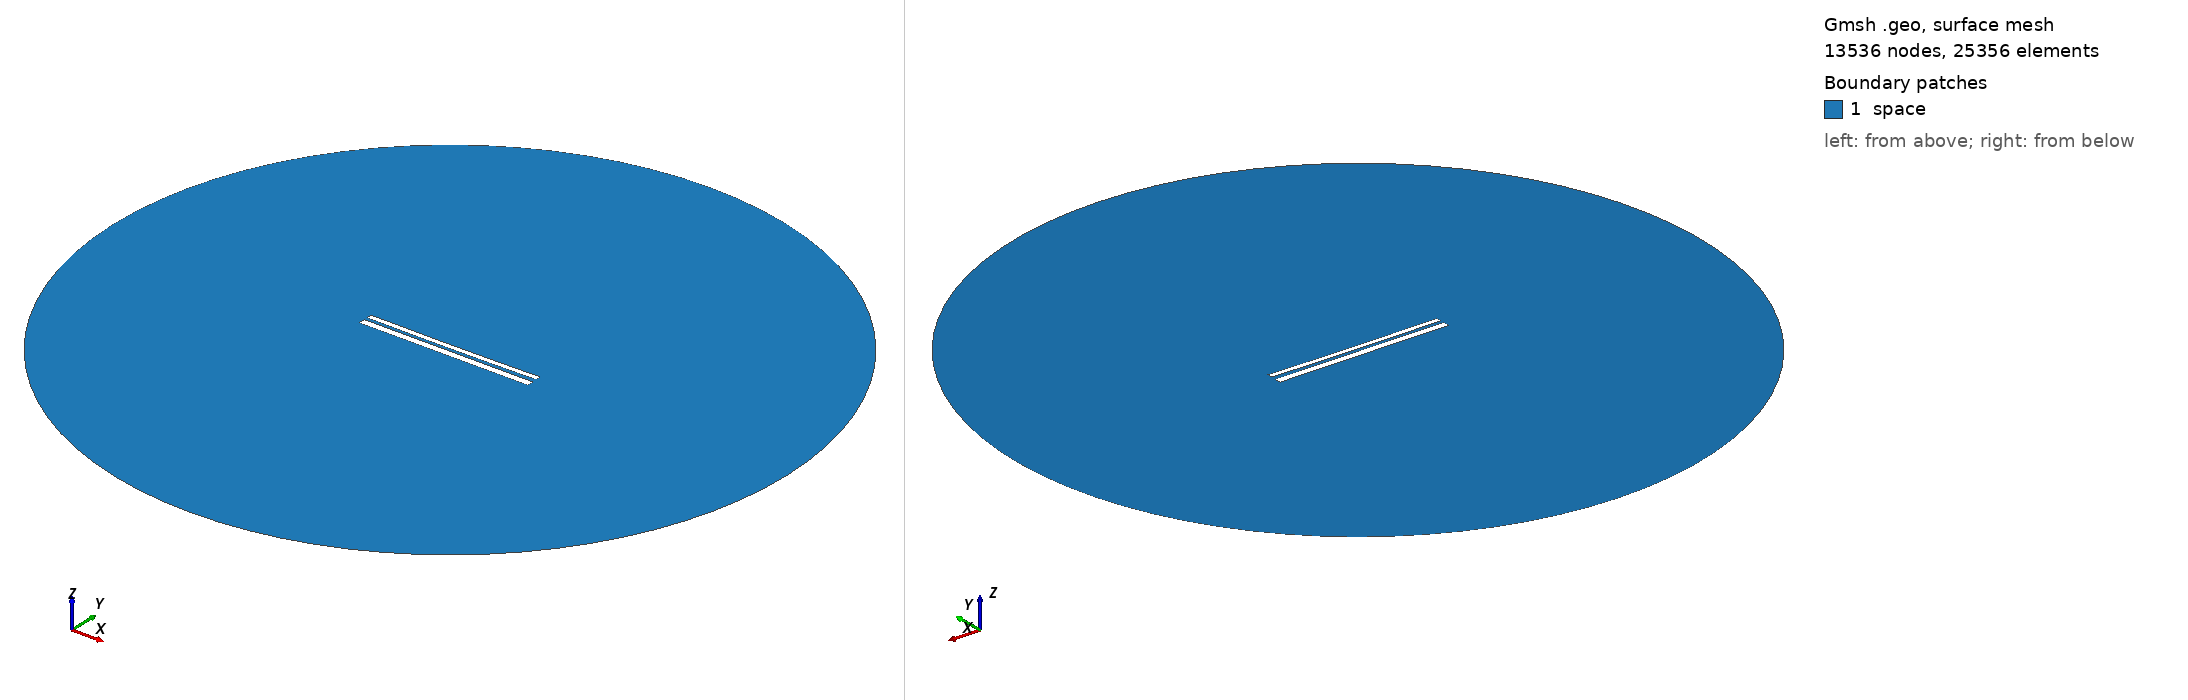

Gmsh geometry script, surface-meshed: 13536 nodes, 25356 surface elements. Boundary patches (legend numbers): 1 space. Left view from above one corner, right view from below the opposite corner. Legend entries are the model's physical surfaces. The drawing asked Gmsh for element sizes between 1% and 20% of the model's largest extent; the script's own settings can give other sizes.

=== 9888.geo (drawn) ===
//---------------------------------------
// Geometry kernel
//---------------------------------------

SetFactory("OpenCASCADE");



//---------------------------------------
// Parameters of the geometry
//---------------------------------------

// Overetch of the upper plate
overetch = 0.375;

// Distance between the plates
distance = 1.5;

// Discretization over the x axis (for the deformation)
nx = 50; 

// Length of the plate
L = 100 - overetch; 

// Number of modes
n = 4; 

// 1st mode coefficient
coeff(1) = 0.15;
beta(1) = 0.596864 * 3.1415926535 / L;

// 2nd mode coefficient
coeff(2) = -0.15;
beta(2) = 1.49418 * 3.1415926535 / L;

// 3rd mode coefficient
coeff(3) = 0.0;
beta(3) = 2.50025 * 3.1415926535 / L;

// 4th mode coefficient
coeff(4) = 0.0;
beta(4) = 3.49999 * 3.1415926535 / L;



//---------------------------------------
// Upper plate (deformed rectangle)
//---------------------------------------

// Coordiantes of the upper plate
xmin = -50;
xmax = 50 - overetch;

// Height of the upper plate
yheight = 4 - 2 * overetch;

// Indexes of the points
UpperID[] = {};
LowerID[] = {};
LeftID[] = {};
RightID[] = {};

// Point index
p = 1;

// Horizontal edges
For i In {1:nx}
    x = xmin + (i-1)*(xmax - xmin)/(nx-1);

    y_bottom = distance / 2 + overetch;
    For j In {1:n}
        C = (Cosh(beta(j)*L) + Cos(beta(j)*L)) / (Sinh(beta(j)*L) + Sin(beta(j)*L));
        y_bottom  = y_bottom + coeff(j) * (Cosh(beta(j)*(x+50)) - Cos(beta(j)*(x+50)) - C * (Sinh(beta(j)*(x+50)) - Sin(beta(j)*(x+50))));
    EndFor

    y_top = y_bottom + yheight;

    Point(p) = {x, y_top, 0, 1.0};
    UpperID[i] = p;
    p = p + 1;

    Point(p) = {x, y_bottom, 0, 1.0};
    LowerID[i] = p;
    p = p + 1;
EndFor

// Create point lists
UpperPts[] = {}; LowerPts[] = {};
For i In {1:nx}
  UpperPts[] += {UpperID[i]};
  LowerPts[] += {LowerID[i]};
EndFor

// Build splines
Spline(1) = {UpperPts[]};
Spline(2) = {LowerPts[]};
Line(3) = {LowerPts[nx-1], UpperPts[nx-1]};
Line(4) = {LowerPts[0], UpperPts[0]};

// Build the plane surface
Curve Loop(1) = {2, 3, -1, -4};
Plane Surface(1) = {1};



//---------------------------------------
// Lower plate (rectangle)
//---------------------------------------

// Vertices
Point(1001) = {-50, -1, 0, 1.0};
Point(1002) = { 50, -1, 0, 1.0};
Point(1003) = { 50,  -5, 0, 1.0};
Point(1004) = {-50,  -5, 0, 1.0};

// Edges
Line(5) = {1001, 1002};
Line(6) = {1002, 1003};
Line(7) = {1003, 1004};
Line(8) = {1004, 1001};

// Plane surface
Line Loop(2) = {5, 6, 7, 8};
Plane Surface(2) = {2}; 



//---------------------------------------
// Outer (fictious) boundary
//---------------------------------------

// Points
Point(1005) = {0, 0, 0};       // Center
Point(1006) = {200, 0, 0};     // Start point
Point(1007) = {0, 200, 0};     // 90 degrees
Point(1008) = {-200, 0, 0};    // 180 degrees
Point(1009) = {0, -200, 0};    // 270 degrees

// Circle arcs (each needs start, center, end)
Circle(9) = {1006, 1005, 1007};
Circle(10) = {1007, 1005, 1008};
Circle(11) = {1008, 1005, 1009};
Circle(12) = {1009, 1005, 1006};

// Plane surface for the entire domain
Curve Loop(3) = {9, 10, 11, 12};
Surface(3) = {3};

// Subtract the plates from the whole domain to obtain the actual domain where we want to solve the equations
BooleanDifference{ Surface{3}; Delete; }{ Surface{1}; Surface{2}; Delete; }




//---------------------------------------
// Transfinite Lines/Curves
//---------------------------------------

// Set the number of points on the boundaries
r = 7;

// Plates
Transfinite Curve {1, 2} = 50*r Using Progression 1;
Transfinite Curve {3, 4} = 2*r Using Progression 1;
Transfinite Line {5, 7} = 50*r Using Progression 1;
Transfinite Line {6, 8} = 2*r Using Progression 1;

// Outer boundary
Transfinite Line {9, 10, 11, 12} = 20 Using Progression 1;



//---------------------------------------
// Physical groups
//---------------------------------------                

// Physical curves (boundaries)
Physical Line("force_segment", 10) = {2};
Physical Line("upper_plate", 11) = {1, 3, 4};
Physical Line("lower_plate", 12) = {5, 6, 7, 8};
Physical Line("boundary", 20) = {9, 10, 11, 12};

// Physical Surfaces
Physical Surface("space", 30) = {3};



//---------------------------------------
// 6. Generate the Mesh
//---------------------------------------

// 2D mesh generation
Mesh 2;
